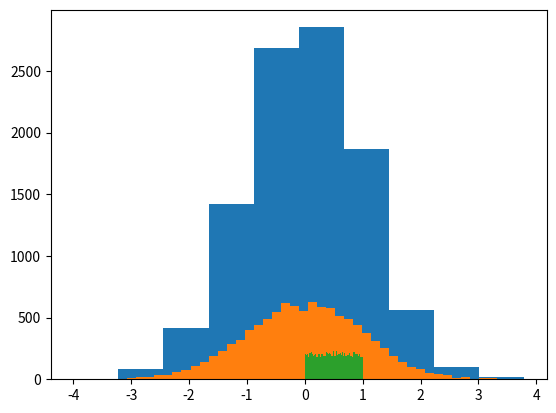

Write Python code to recreate this figure.
import numpy as np
import matplotlib.pyplot as plt

X = np.random.randn(10000)
plt.hist(X)
plt.show()
plt.hist(X, bins=50)
plt.show()
X = np.random.random(10000)
plt.hist(X, bins=50)
plt.show()